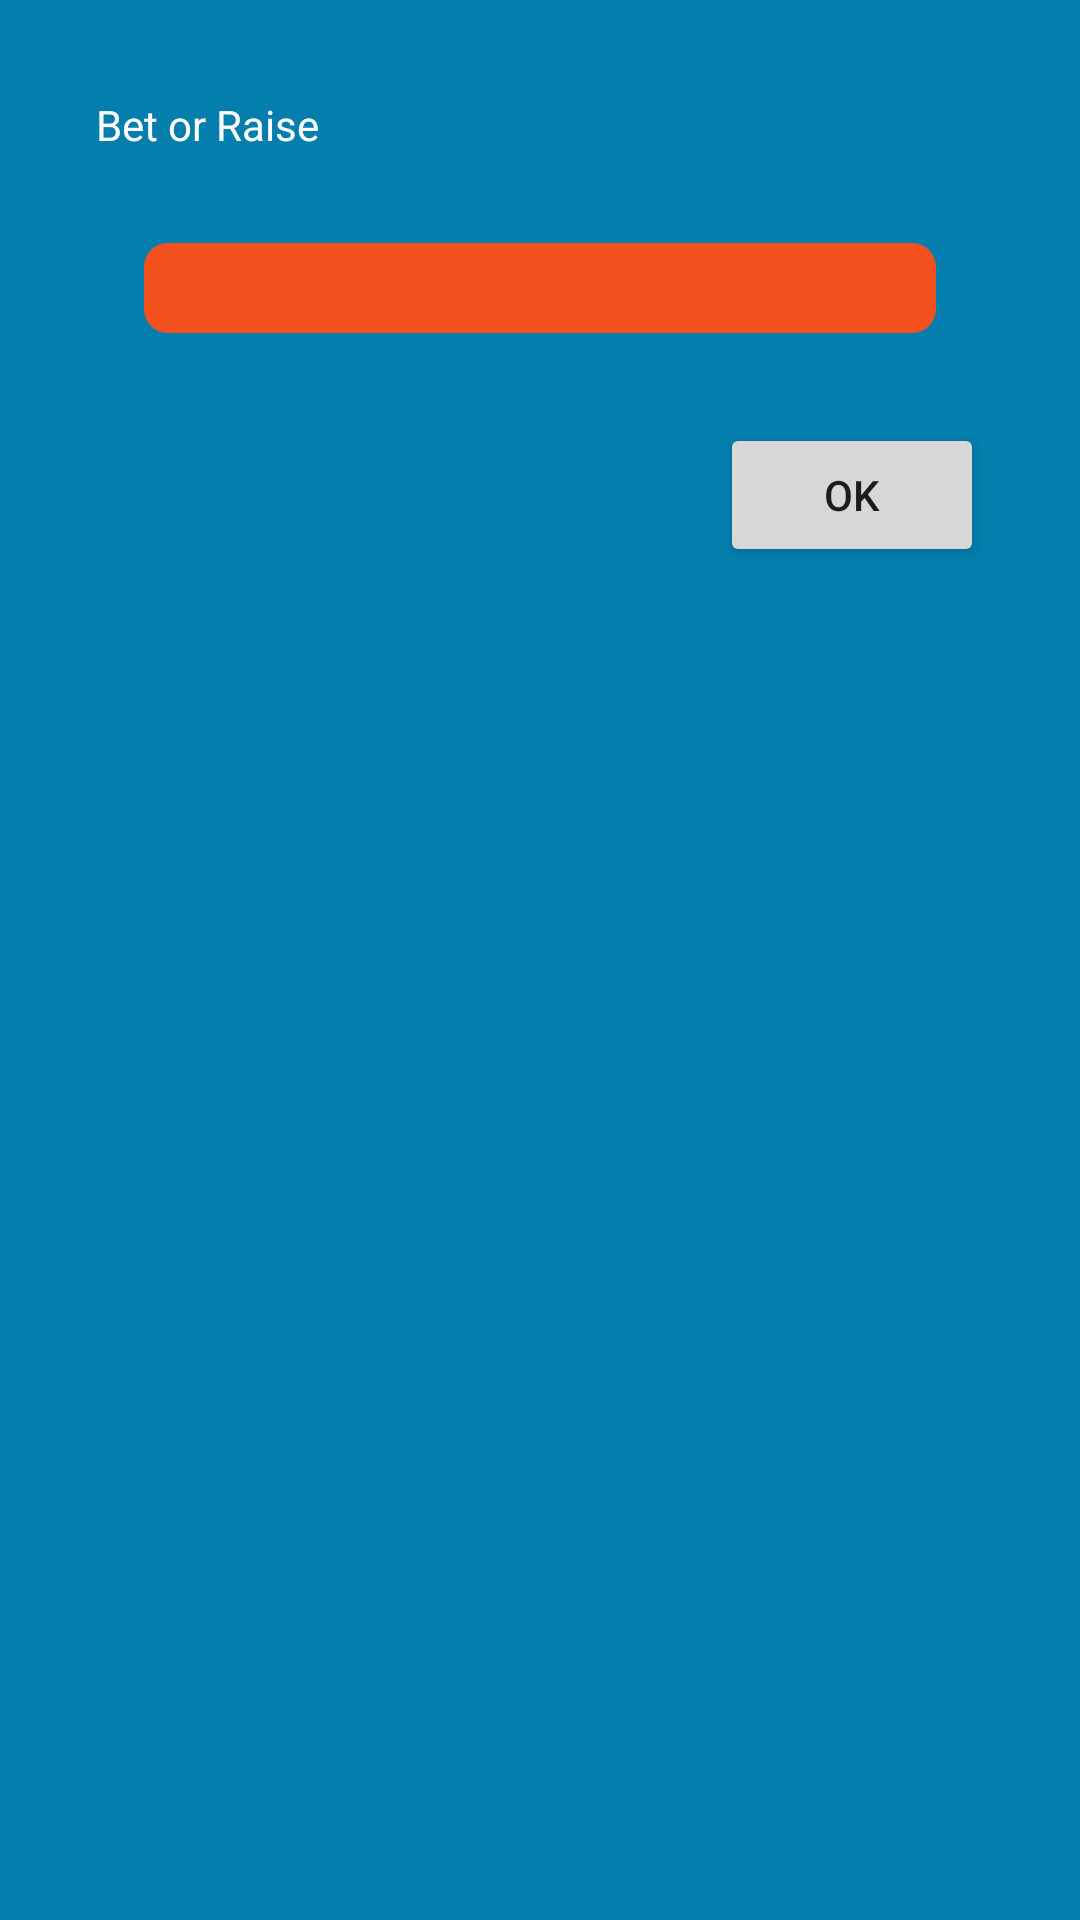

Reconstruct the res/layout file that produces this screen, plus the resources it refers to.
<!-- AndroidManifest.xml: application theme AppTheme -->
<!-- res/layout/fragment_bet_raise_dialog.xml -->
<?xml version="1.0" encoding="utf-8"?>
<LinearLayout xmlns:android="http://schemas.android.com/apk/res/android"
    android:layout_width="500dp"
    android:layout_height="wrap_content"
    android:background="@color/colorPrimaryDark"
    android:minWidth="500dp"
    android:orientation="vertical"
    android:padding="32dp">

    <TextView
        android:id="@+id/titleTextView"
        android:layout_width="wrap_content"
        android:layout_height="wrap_content"
        android:text="Bet or Raise"
        android:textColor="@android:color/white" />

    <SeekBar
        android:id="@+id/betRaiseSeekBar"
        android:layout_width="match_parent"
        android:layout_height="wrap_content"
        android:layout_marginTop="30dp"
        android:layout_marginBottom="30dp"
        android:progressDrawable="@drawable/seekbar_background"
        android:theme="@style/PokerSeekBar"
        android:thumb="@drawable/seekbar_thumb">

    </SeekBar>

    <Button
        android:id="@+id/successButton"
        android:layout_width="wrap_content"
        android:layout_height="wrap_content"
        android:layout_gravity="bottom|right"
        android:text="OK" />

</LinearLayout>
<!-- resources referenced by this layout -->
<resources>
  <color name="colorPrimaryDark">#FF047EAC</color>
  <!-- drawable seekbar_background (drawable) -->
  <?xml version="1.0" encoding="utf-8"?>
  <layer-list xmlns:android="http://schemas.android.com/apk/res/android">
      <item
          android:id="@android:id/background"
          android:gravity="center_vertical|fill_horizontal">
          <shape
              android:shape="rectangle"
              android:tint="#ffd600">
              <corners android:radius="8dp" />
              <size android:height="30dp" />
              <solid android:color="#ffd600" />
          </shape>
      </item>
      <item
          android:id="@android:id/progress"
          android:gravity="center_vertical|fill_horizontal">
          <scale android:scaleWidth="100%">
              <selector>
                  <item
                      android:drawable="@android:color/transparent"
                      android:state_enabled="false" />
                  <item>
                      <shape
                          android:shape="rectangle"
                          android:tint="#f50057">
                          <corners android:radius="8dp" />
                          <size android:height="30dp" />
                          <solid android:color="#f50057" />
                      </shape>
                  </item>
              </selector>
          </scale>
      </item>
  </layer-list>
  <style name="PokerSeekBar" parent="Widget.AppCompat.SeekBar">
          <item name="android:progressBackgroundTint">#f4511e</item>
          <item name="android:progressTint">#388e3c</item>
          <item name="android:colorControlActivated">#c51162</item>
      </style>
  <style name="AppTheme" parent="Theme.AppCompat.Light.NoActionBar">
          
          <item name="colorPrimary">@color/colorPrimary</item>
          <item name="colorPrimaryDark">@color/colorPrimaryDark</item>
          <item name="colorAccent">@color/colorAccent</item>
      </style>
  <color name="colorPrimary">#FF1BAAE4</color>
  <color name="colorAccent">#FF1A2866</color>
</resources>
